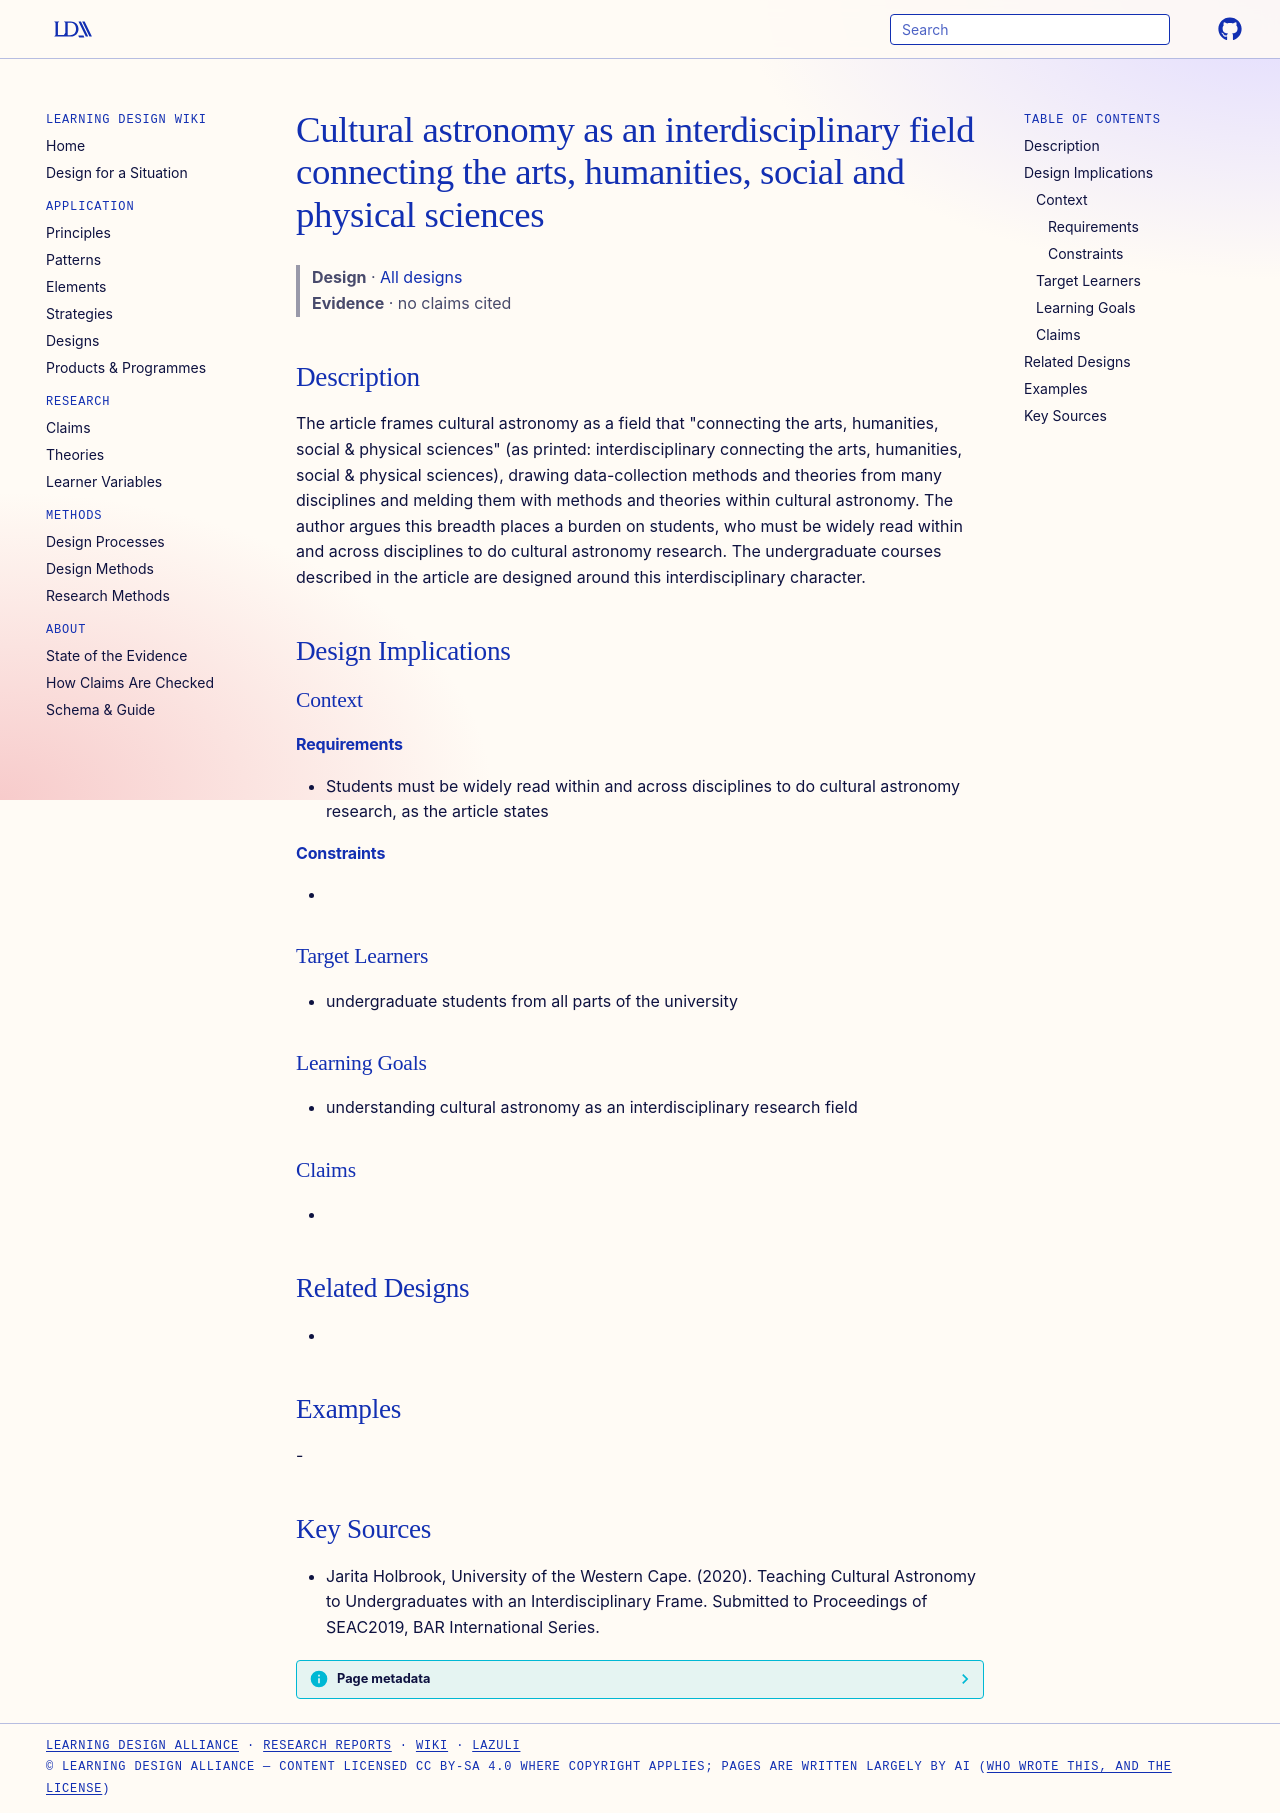

repository: Learning-Design-Alliance/learning-wiki · page: designs/cultural-astronomy-interdisciplinary-field/index.html · generator: mkdocs

---
type: design
id: cultural-astronomy-interdisciplinary-field
title: Cultural astronomy as an interdisciplinary field connecting the arts, humanities, social and physical sciences
description: "The article frames cultural astronomy as a field that \"connecting the arts, humanities, social & physical sciences\" (as printed: interdisciplinary connecting the arts, humanities, social & physical sciences), drawing..."
status: review
generated:
  by: "process:settle-candidates"
  at: 2026-11-19
sources:
  - id: jarita-holbrook-2020
    title: Jarita Holbrook, University of the Western Cape. (2020). Teaching Cultural Astronomy to Undergraduates with an Interdisciplinary Frame. Submitted to Proceedings of SEAC2019, BAR International Series.
    author: Jarita Holbrook, University of the Western Cape
---

# Cultural astronomy as an interdisciplinary field connecting the arts, humanities, social and physical sciences

> **Design** · [All designs](index.md)
> **Evidence** · no claims cited

## Description
The article frames cultural astronomy as a field that "connecting the arts, humanities, social & physical sciences" (as printed: interdisciplinary connecting the arts, humanities, social & physical sciences), drawing data-collection methods and theories from many disciplines and melding them with methods and theories within cultural astronomy. The author argues this breadth places a burden on students, who must be widely read within and across disciplines to do cultural astronomy research. The undergraduate courses described in the article are designed around this interdisciplinary character.

## Design Implications

### Context
#### Requirements
- Students must be widely read within and across disciplines to do cultural astronomy research, as the article states
#### Constraints
- 

### Target Learners
- undergraduate students from all parts of the university

### Learning Goals
- understanding cultural astronomy as an interdisciplinary research field

### Claims
- 

## Related Designs
- 

## Examples
-

## Key Sources
- Jarita Holbrook, University of the Western Cape. (2020). Teaching Cultural Astronomy to Undergraduates with an Interdisciplinary Frame. Submitted to Proceedings of SEAC2019, BAR International Series.
